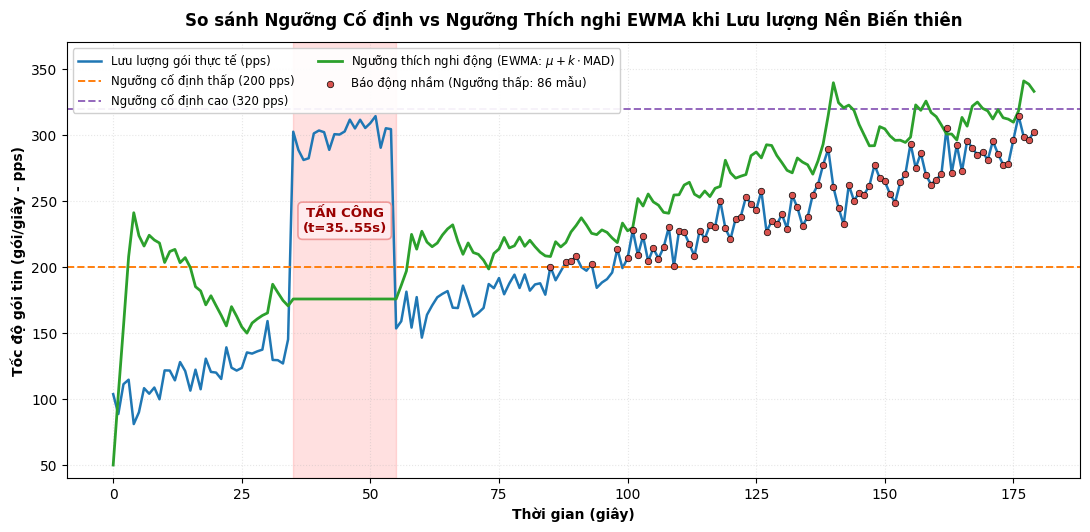

Write the Python code that produced this figure. (Note: this script raises an exception after producing the figure.)
#!/usr/bin/env python3
"""So sanh NGUONG CO DINH vs NGUONG THICH NGHI (EWMA) tren chuoi tong hop.
Chay tren HOST (can numpy + matplotlib):  python experiments/adaptive_eval.py

Minh hoa dieu ma lab (baseline ~0) khong the hien duoc: khi luu luong hop le
TRÔI/biến thiên theo thoi gian, khong co nguong CO DINH nao vua bat duoc tan cong
vua khong bao dong gia; con nguong THICH NGHI lam duoc ca hai.
"""
import argparse
import numpy as np
import matplotlib
matplotlib.use("Agg")
import matplotlib.pyplot as plt

# ---- cung logic voi detection/detector.py (--adaptive) ----
def adaptive_run(x, k=4.0, alpha=0.2, warmup=8, floor=50.0):
    mu = mad = 0.0
    thr_series, alerts = [], []
    for i, v in enumerate(x):
        thr = max(mu + k * mad, floor)
        triggered = i >= warmup and v > thr
        if not triggered:                      # chi hoc baseline khi khong bao dong
            mad = alpha * abs(v - mu) + (1 - alpha) * mad
            mu = alpha * v + (1 - alpha) * mu
        thr_series.append(thr)
        alerts.append(triggered)
    return np.array(thr_series), np.array(alerts)


def main():
    ap = argparse.ArgumentParser()
    ap.add_argument("-o", "--out", default="assets/adaptive_eval.png")
    ap.add_argument("--seed", type=int, default=42)
    args = ap.parse_args()
    rng = np.random.default_rng(args.seed)

    T = 180
    t = np.arange(T)
    # luu luong hop le: TRÔI tuyen tinh 100 -> 300 pps + nhieu Gauss
    legit = 100 + 200 * (t / T) + rng.normal(0, 12, T)
    pps = legit.copy()
    # tan cong (som, luc baseline con thap ~150): +150 pps
    atk = (t >= 35) & (t < 55)
    pps[atk] += 150
    pps = np.clip(pps, 0, None)

    FIXED_LOW, FIXED_HIGH = 200.0, 320.0
    thr_adap, alert_adap = adaptive_run(pps)
    alert_low = pps > FIXED_LOW
    alert_high = pps > FIXED_HIGH

    def score(alerts):
        detected = bool(alerts[atk].any())
        lat = int(np.argmax(alerts[atk])) if detected else None    # tre phat hien (giay)
        fp = int((alerts & ~atk).sum())                             # bao dong ngoai tan cong
        return detected, lat, fp

    rows = [("Fixed thap (200)", *score(alert_low)),
            ("Fixed cao  (320)", *score(alert_high)),
            ("Adaptive EWMA",    *score(alert_adap))]

    print("So sanh tren chuoi tong hop (baseline troi 100->300, tan cong t=35..55):")
    print("-" * 64)
    print(f"{'Phuong phap':<18}{'Bat tan cong?':<15}{'Tre(s)':<8}{'False positive':<14}")
    print("-" * 64)
    for name, det, lat, fp in rows:
        print(f"{name:<18}{('CO' if det else 'TRUOT (miss)'):<15}"
              f"{(str(lat) if lat is not None else '-'):<8}{fp:<14}")
    print("-" * 64)
    print("=> Fixed thap: bat duoc nhung bao dong gia luc luu luong hop le len cao.")
    print("=> Fixed cao : khong bao gia nhung TRUOT tan cong luc baseline thap.")
    print("=> Adaptive  : bat tan cong VA khong bao gia (nguong bam theo baseline).")

    # ---- do thi ----
    plt.rcParams["font.sans-serif"] = ["DejaVu Sans", "Arial", "Liberation Sans"]
    plt.rcParams["axes.unicode_minus"] = False

    fig, ax = plt.subplots(figsize=(11, 5.4), dpi=150)
    ax.plot(t, pps, color="#1f77b4", lw=1.8, label="Lưu lượng gói thực tế (pps)")
    ax.axhline(FIXED_LOW, color="#ff7f0e", ls="--", lw=1.4, label=f"Ngưỡng cố định thấp ({FIXED_LOW:.0f} pps)")
    ax.axhline(FIXED_HIGH, color="#9467bd", ls="--", lw=1.4, label=f"Ngưỡng cố định cao ({FIXED_HIGH:.0f} pps)")
    ax.plot(t, thr_adap, color="#2ca02c", lw=2.0, label="Ngưỡng thích nghi động (EWMA: $\\mu + k \\cdot \\mathrm{MAD}$)")
    ax.axvspan(35, 55, color="red", alpha=0.12)
    ax.set_ylim(40, 370)
    ax.text(45, 235, "TẤN CÔNG\n(t=35..55s)", ha="center", va="center",
            fontsize=9.5, fontweight="bold", color="#990000",
            bbox=dict(boxstyle="round,pad=0.35", fc="#ffebee", ec="#ef9a9a", lw=1.2))
    
    # danh dau false positive cua fixed-thap (luc luu luong hop le cao)
    fp_low = np.where(alert_low & ~atk)[0]
    ax.scatter(fp_low, pps[fp_low], s=22, color="#d9534f", zorder=5,
               label=f"Báo động nhầm (Ngưỡng thấp: {len(fp_low)} mẫu)", edgecolor="black", linewidth=0.5)
    
    ax.set_xlabel("Thời gian (giây)", fontsize=10, fontweight="bold")
    ax.set_ylabel("Tốc độ gói tin (gói/giây - pps)", fontsize=10, fontweight="bold")
    ax.set_title("So sánh Ngưỡng Cố định vs Ngưỡng Thích nghi EWMA khi Lưu lượng Nền Biến thiên",
                 fontsize=12, fontweight="bold", pad=12)
    ax.grid(True, alpha=0.3, linestyle=":")
    ax.legend(loc="upper left", fontsize=8.5, ncol=2, framealpha=0.92, edgecolor="#cccccc")
    fig.tight_layout()
    fig.savefig(args.out, dpi=150)
    print("\n[*] Da luu do thi:", args.out)


if __name__ == "__main__":
    main()
